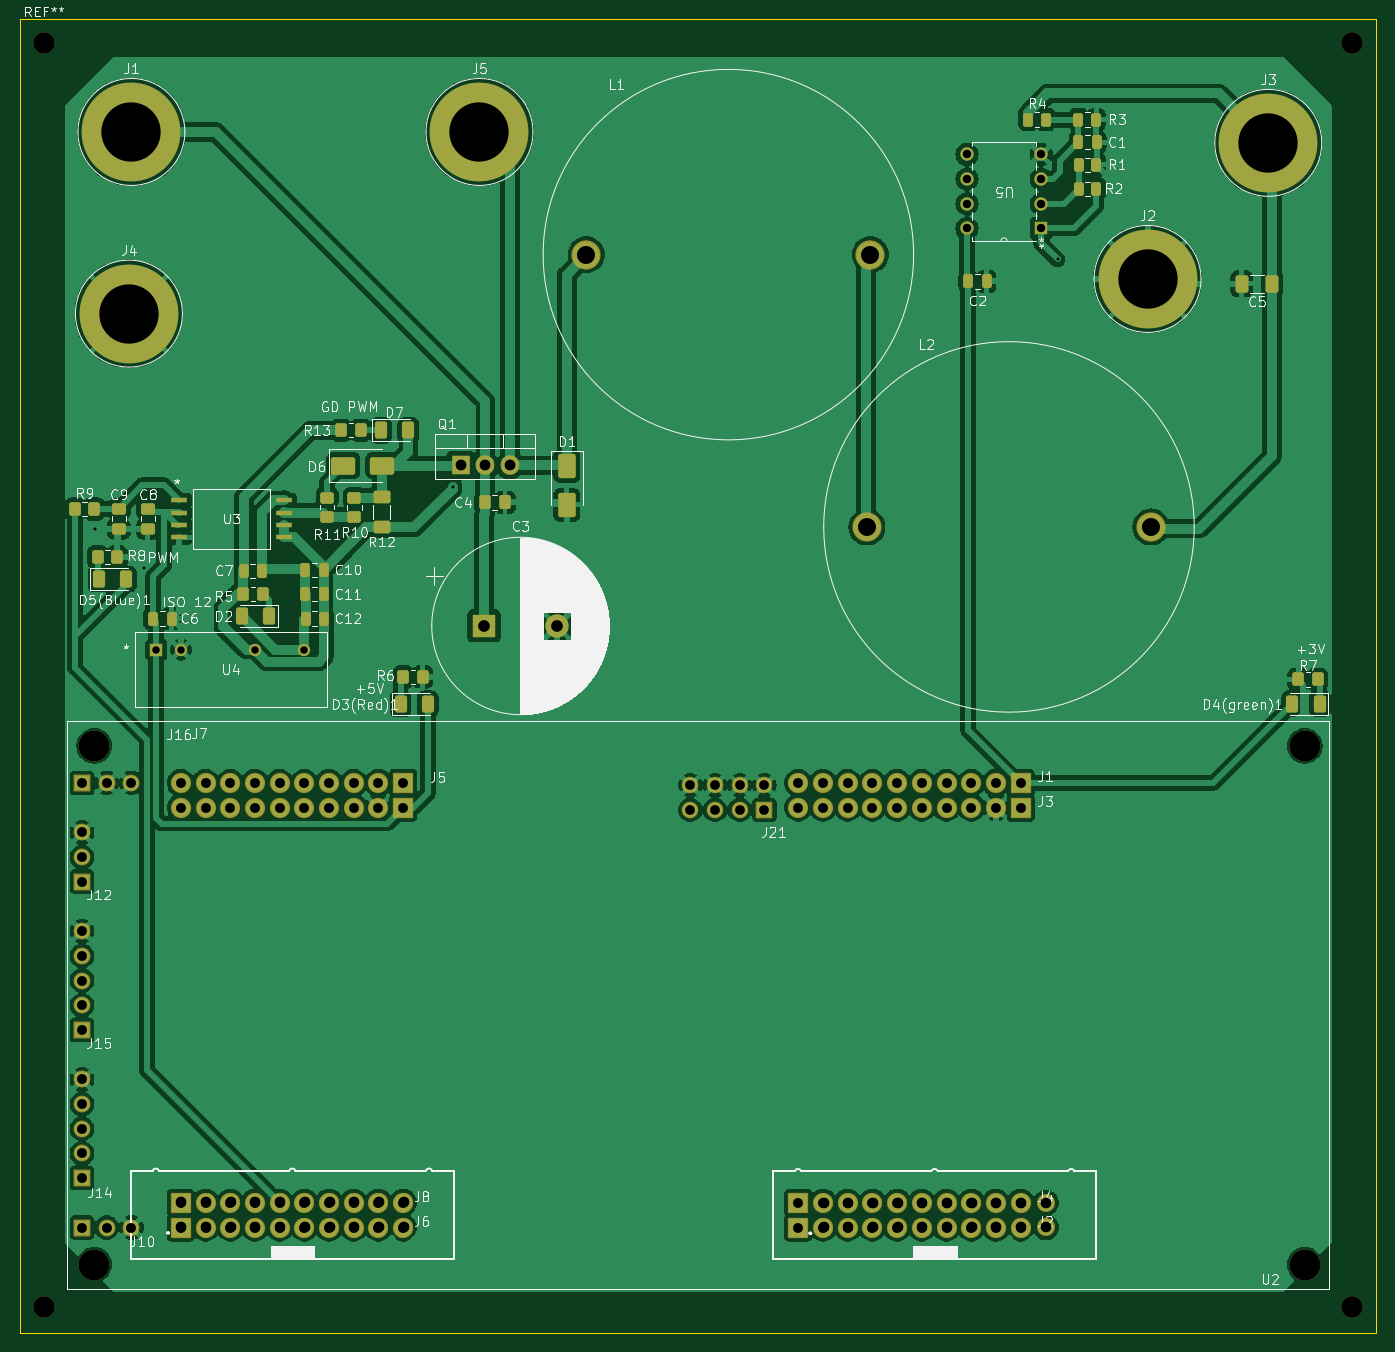
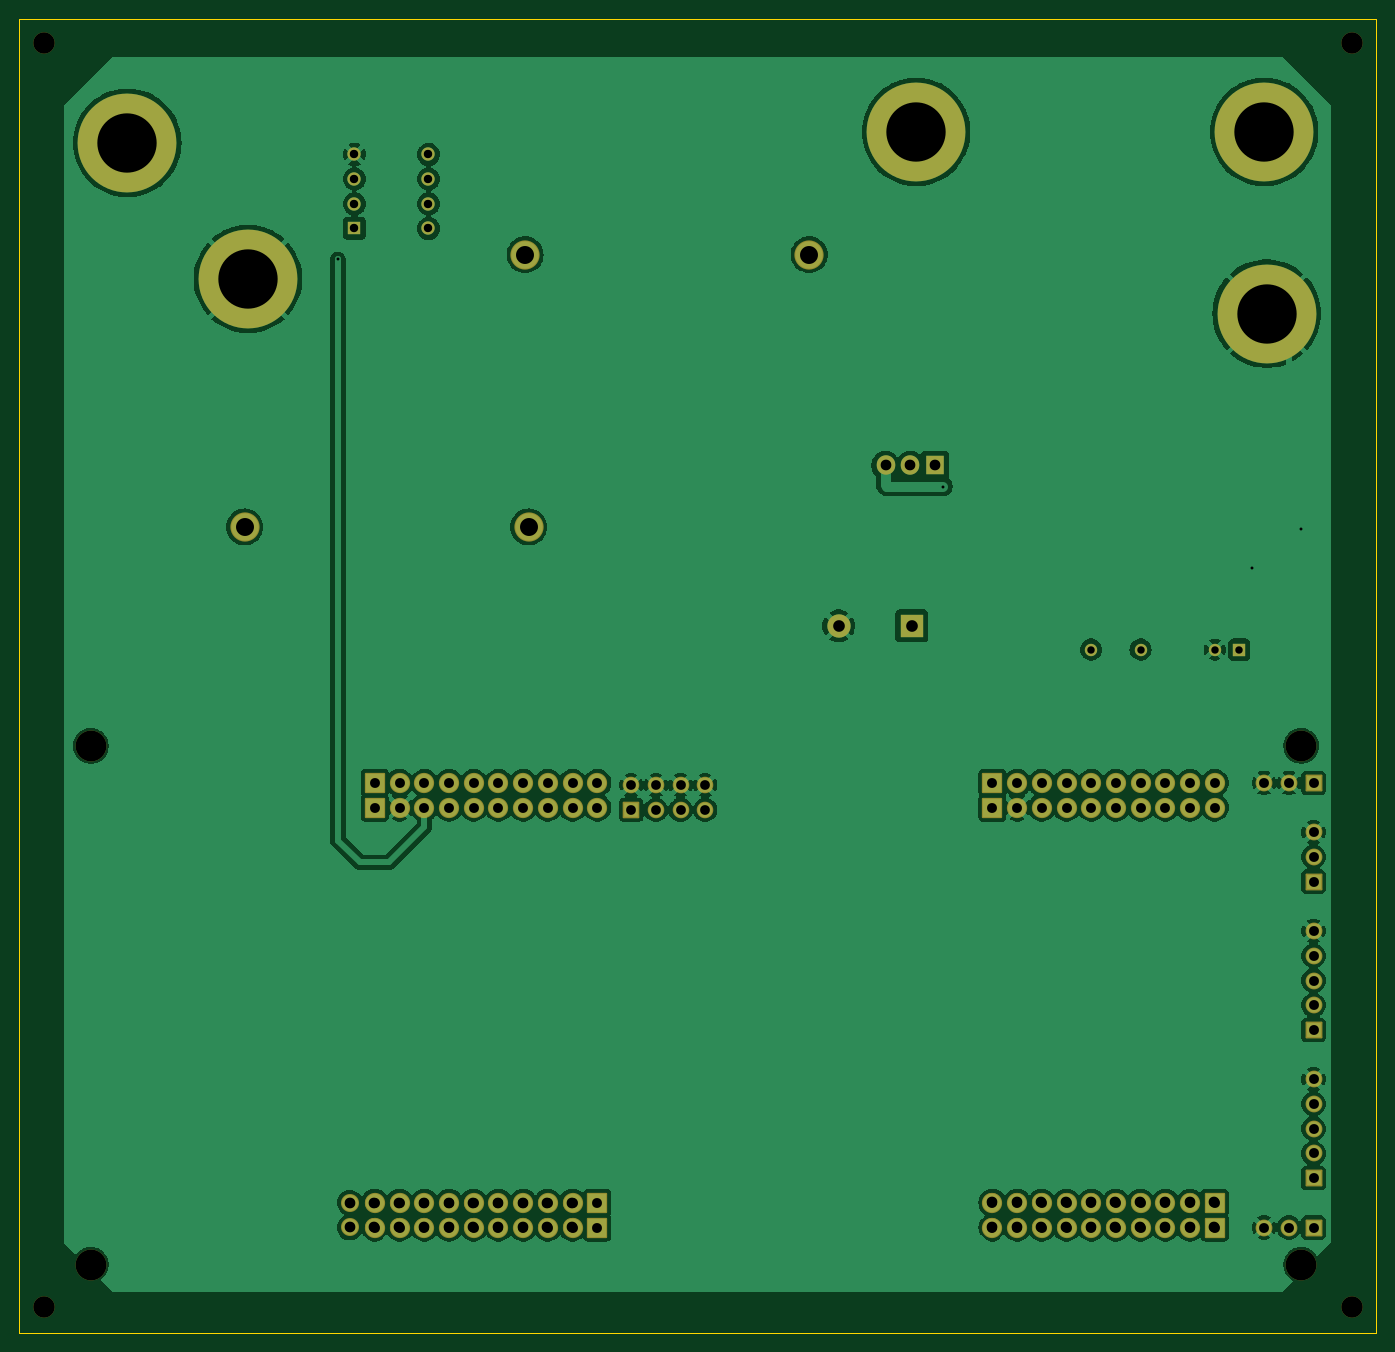
Circuit board: 11 layer files. Board 139.5 x 135.1 mm.
- bottom_copper: MyFirstBuck-B_Cu.gbr (179594 bytes)
- bottom_mask: MyFirstBuck-B_Mask.gbr (6869 bytes)
- paste: MyFirstBuck-B_Paste.gbr (454 bytes)
- bottom_silk: MyFirstBuck-B_Silkscreen.gbr (455 bytes)
- outline: MyFirstBuck-Edge_Cuts.gbr (608 bytes)
- top_copper: MyFirstBuck-F_Cu.gbr (241647 bytes)
- top_mask: MyFirstBuck-F_Mask.gbr (10910 bytes)
- paste: MyFirstBuck-F_Paste.gbr (5035 bytes)
- top_silk: MyFirstBuck-F_Silkscreen.gbr (109834 bytes)
- drill: MyFirstBuck-NPTH.drl (521 bytes)
- drill: MyFirstBuck-PTH.drl (3773 bytes)

=== bottom_copper: MyFirstBuck-B_Cu.gbr (179594 bytes, source omitted) ===
=== bottom_mask: MyFirstBuck-B_Mask.gbr (6869 bytes, source omitted) ===
=== paste: MyFirstBuck-B_Paste.gbr ===
%TF.GenerationSoftware,KiCad,Pcbnew,8.0.8*%
%TF.CreationDate,2025-03-01T14:31:09-05:00*%
%TF.ProjectId,MyFirstBuck,4d794669-7273-4744-9275-636b2e6b6963,rev?*%
%TF.SameCoordinates,Original*%
%TF.FileFunction,Paste,Bot*%
%TF.FilePolarity,Positive*%
%FSLAX46Y46*%
G04 Gerber Fmt 4.6, Leading zero omitted, Abs format (unit mm)*
G04 Created by KiCad (PCBNEW 8.0.8) date 2025-03-01 14:31:09*
%MOMM*%
%LPD*%
G01*
G04 APERTURE LIST*
G04 APERTURE END LIST*
M02*

=== bottom_silk: MyFirstBuck-B_Silkscreen.gbr ===
%TF.GenerationSoftware,KiCad,Pcbnew,8.0.8*%
%TF.CreationDate,2025-03-01T14:31:09-05:00*%
%TF.ProjectId,MyFirstBuck,4d794669-7273-4744-9275-636b2e6b6963,rev?*%
%TF.SameCoordinates,Original*%
%TF.FileFunction,Legend,Bot*%
%TF.FilePolarity,Positive*%
%FSLAX46Y46*%
G04 Gerber Fmt 4.6, Leading zero omitted, Abs format (unit mm)*
G04 Created by KiCad (PCBNEW 8.0.8) date 2025-03-01 14:31:09*
%MOMM*%
%LPD*%
G01*
G04 APERTURE LIST*
G04 APERTURE END LIST*
M02*

=== outline: MyFirstBuck-Edge_Cuts.gbr ===
%TF.GenerationSoftware,KiCad,Pcbnew,8.0.8*%
%TF.CreationDate,2025-03-01T14:31:09-05:00*%
%TF.ProjectId,MyFirstBuck,4d794669-7273-4744-9275-636b2e6b6963,rev?*%
%TF.SameCoordinates,Original*%
%TF.FileFunction,Profile,NP*%
%FSLAX46Y46*%
G04 Gerber Fmt 4.6, Leading zero omitted, Abs format (unit mm)*
G04 Created by KiCad (PCBNEW 8.0.8) date 2025-03-01 14:31:09*
%MOMM*%
%LPD*%
G01*
G04 APERTURE LIST*
%TA.AperFunction,Profile*%
%ADD10C,0.050000*%
%TD*%
G04 APERTURE END LIST*
D10*
X68250000Y-21500000D02*
X207750000Y-21500000D01*
X207750000Y-156604695D01*
X68250000Y-156604695D01*
X68250000Y-21500000D01*
M02*

=== top_copper: MyFirstBuck-F_Cu.gbr (241647 bytes, source omitted) ===
=== top_mask: MyFirstBuck-F_Mask.gbr (10910 bytes, source omitted) ===
=== paste: MyFirstBuck-F_Paste.gbr ===
%TF.GenerationSoftware,KiCad,Pcbnew,8.0.8*%
%TF.CreationDate,2025-03-01T14:31:09-05:00*%
%TF.ProjectId,MyFirstBuck,4d794669-7273-4744-9275-636b2e6b6963,rev?*%
%TF.SameCoordinates,Original*%
%TF.FileFunction,Paste,Top*%
%TF.FilePolarity,Positive*%
%FSLAX46Y46*%
G04 Gerber Fmt 4.6, Leading zero omitted, Abs format (unit mm)*
G04 Created by KiCad (PCBNEW 8.0.8) date 2025-03-01 14:31:09*
%MOMM*%
%LPD*%
G01*
G04 APERTURE LIST*
G04 Aperture macros list*
%AMRoundRect*
0 Rectangle with rounded corners*
0 $1 Rounding radius*
0 $2 $3 $4 $5 $6 $7 $8 $9 X,Y pos of 4 corners*
0 Add a 4 corners polygon primitive as box body*
4,1,4,$2,$3,$4,$5,$6,$7,$8,$9,$2,$3,0*
0 Add four circle primitives for the rounded corners*
1,1,$1+$1,$2,$3*
1,1,$1+$1,$4,$5*
1,1,$1+$1,$6,$7*
1,1,$1+$1,$8,$9*
0 Add four rect primitives between the rounded corners*
20,1,$1+$1,$2,$3,$4,$5,0*
20,1,$1+$1,$4,$5,$6,$7,0*
20,1,$1+$1,$6,$7,$8,$9,0*
20,1,$1+$1,$8,$9,$2,$3,0*%
G04 Aperture macros list end*
%ADD10R,1.701800X0.558800*%
%ADD11RoundRect,0.250000X-0.250000X-0.475000X0.250000X-0.475000X0.250000X0.475000X-0.250000X0.475000X0*%
%ADD12RoundRect,0.250000X-0.262500X-0.450000X0.262500X-0.450000X0.262500X0.450000X-0.262500X0.450000X0*%
%ADD13RoundRect,0.250000X0.350000X0.450000X-0.350000X0.450000X-0.350000X-0.450000X0.350000X-0.450000X0*%
%ADD14RoundRect,0.250000X-0.375000X-0.625000X0.375000X-0.625000X0.375000X0.625000X-0.375000X0.625000X0*%
%ADD15RoundRect,0.250000X0.412500X0.650000X-0.412500X0.650000X-0.412500X-0.650000X0.412500X-0.650000X0*%
%ADD16RoundRect,0.250000X-0.350000X-0.450000X0.350000X-0.450000X0.350000X0.450000X-0.350000X0.450000X0*%
%ADD17RoundRect,0.250000X0.450000X-0.350000X0.450000X0.350000X-0.450000X0.350000X-0.450000X-0.350000X0*%
%ADD18RoundRect,0.250000X-1.000000X-0.650000X1.000000X-0.650000X1.000000X0.650000X-1.000000X0.650000X0*%
%ADD19RoundRect,0.250000X0.375000X0.625000X-0.375000X0.625000X-0.375000X-0.625000X0.375000X-0.625000X0*%
%ADD20RoundRect,0.250000X0.625000X-0.400000X0.625000X0.400000X-0.625000X0.400000X-0.625000X-0.400000X0*%
%ADD21RoundRect,0.250000X-0.650000X1.000000X-0.650000X-1.000000X0.650000X-1.000000X0.650000X1.000000X0*%
%ADD22RoundRect,0.250000X0.250000X0.475000X-0.250000X0.475000X-0.250000X-0.475000X0.250000X-0.475000X0*%
%ADD23RoundRect,0.250000X-0.337500X-0.475000X0.337500X-0.475000X0.337500X0.475000X-0.337500X0.475000X0*%
%ADD24RoundRect,0.250000X0.262500X0.450000X-0.262500X0.450000X-0.262500X-0.450000X0.262500X-0.450000X0*%
%ADD25RoundRect,0.250000X-0.475000X0.337500X-0.475000X-0.337500X0.475000X-0.337500X0.475000X0.337500X0*%
G04 APERTURE END LIST*
D10*
%TO.C,U3*%
X84664200Y-71021000D03*
X84664200Y-72291000D03*
X84664200Y-73561000D03*
X84664200Y-74831000D03*
X95433800Y-74831000D03*
X95433800Y-73561000D03*
X95433800Y-72291000D03*
X95433800Y-71021000D03*
%TD*%
D11*
%TO.C,C1*%
X179037500Y-34189000D03*
X177137500Y-34189000D03*
%TD*%
D12*
%TO.C,R4*%
X171973500Y-31858000D03*
X173798500Y-31858000D03*
%TD*%
D13*
%TO.C,R7*%
X199729000Y-89436000D03*
X201729000Y-89436000D03*
%TD*%
D14*
%TO.C,D3(Red)1*%
X107431000Y-91948000D03*
X110231000Y-91948000D03*
%TD*%
D15*
%TO.C,C5*%
X197062500Y-48750000D03*
X193937500Y-48750000D03*
%TD*%
D12*
%TO.C,R2*%
X179000000Y-39000000D03*
X177175000Y-39000000D03*
%TD*%
D11*
%TO.C,C2*%
X165800000Y-48500000D03*
X167700000Y-48500000D03*
%TD*%
D14*
%TO.C,D5(Blue)1*%
X76393000Y-79110000D03*
X79193000Y-79110000D03*
%TD*%
D16*
%TO.C,R8*%
X76285000Y-76824000D03*
X78285000Y-76824000D03*
%TD*%
D17*
%TO.C,R11*%
X99891000Y-72726000D03*
X99891000Y-70726000D03*
%TD*%
D18*
%TO.C,D6*%
X101549000Y-67436000D03*
X105549000Y-67436000D03*
%TD*%
D11*
%TO.C,C10*%
X97621000Y-78174000D03*
X99521000Y-78174000D03*
%TD*%
%TO.C,C6*%
X81989000Y-83174000D03*
X83889000Y-83174000D03*
%TD*%
D14*
%TO.C,D7*%
X105427000Y-63818000D03*
X108227000Y-63818000D03*
%TD*%
D16*
%TO.C,R6*%
X107712000Y-89154000D03*
X109712000Y-89154000D03*
%TD*%
D19*
%TO.C,D4(green)1*%
X199149000Y-91936000D03*
X201949000Y-91936000D03*
%TD*%
D11*
%TO.C,C12*%
X97671000Y-83174000D03*
X99571000Y-83174000D03*
%TD*%
D20*
%TO.C,R12*%
X105479000Y-73776000D03*
X105479000Y-70676000D03*
%TD*%
D19*
%TO.C,D2*%
X93925000Y-82920000D03*
X91125000Y-82920000D03*
%TD*%
D11*
%TO.C,C11*%
X97621000Y-80664000D03*
X99521000Y-80664000D03*
%TD*%
D16*
%TO.C,R9*%
X73949000Y-71926000D03*
X75949000Y-71926000D03*
%TD*%
D17*
%TO.C,R10*%
X102685000Y-72744000D03*
X102685000Y-70744000D03*
%TD*%
D13*
%TO.C,R5*%
X93271000Y-80634000D03*
X91271000Y-80634000D03*
%TD*%
D21*
%TO.C,D1*%
X124529000Y-67490000D03*
X124529000Y-71490000D03*
%TD*%
D22*
%TO.C,C7*%
X93200000Y-78250000D03*
X91300000Y-78250000D03*
%TD*%
D23*
%TO.C,C4*%
X116104000Y-71236000D03*
X118179000Y-71236000D03*
%TD*%
D13*
%TO.C,R13*%
X103327000Y-63818000D03*
X101327000Y-63818000D03*
%TD*%
D24*
%TO.C,R1*%
X177175000Y-36500000D03*
X179000000Y-36500000D03*
%TD*%
%TO.C,R3*%
X177146500Y-31858000D03*
X178971500Y-31858000D03*
%TD*%
D25*
%TO.C,C9*%
X78449000Y-71888500D03*
X78449000Y-73963500D03*
%TD*%
%TO.C,C8*%
X81449000Y-71888500D03*
X81449000Y-73963500D03*
%TD*%
M02*

=== top_silk: MyFirstBuck-F_Silkscreen.gbr (109834 bytes, source omitted) ===
=== drill: MyFirstBuck-NPTH.drl ===
M48
; DRILL file {KiCad 8.0.8} date 2025-03-01T14:31:12-0500
; FORMAT={-:-/ absolute / metric / decimal}
; #@! TF.CreationDate,2025-03-01T14:31:12-05:00
; #@! TF.GenerationSoftware,Kicad,Pcbnew,8.0.8
; #@! TF.FileFunction,NonPlated,1,2,NPTH
FMAT,2
METRIC
; #@! TA.AperFunction,NonPlated,NPTH,ComponentDrill
T1C2.200
; #@! TA.AperFunction,NonPlated,NPTH,ComponentDrill
T2C3.175
%
G90
G05
T1
X70.75Y-24.0
X70.75Y-154.0
X205.25Y-24.0
X205.25Y-154.0
T2
X75.946Y-96.266
X75.946Y-149.606
X200.406Y-96.266
X200.406Y-149.606
M30

=== drill: MyFirstBuck-PTH.drl ===
M48
; DRILL file {KiCad 8.0.8} date 2025-03-01T14:31:12-0500
; FORMAT={-:-/ absolute / metric / decimal}
; #@! TF.CreationDate,2025-03-01T14:31:12-05:00
; #@! TF.GenerationSoftware,Kicad,Pcbnew,8.0.8
; #@! TF.FileFunction,Plated,1,2,PTH
FMAT,2
METRIC
; #@! TA.AperFunction,Plated,PTH,ViaDrill
T1C0.300
; #@! TA.AperFunction,Plated,PTH,ComponentDrill
T2C0.762
; #@! TA.AperFunction,Plated,PTH,ComponentDrill
T3C0.864
; #@! TA.AperFunction,Plated,PTH,ComponentDrill
T4C1.000
; #@! TA.AperFunction,Plated,PTH,ComponentDrill
T5C1.016
; #@! TA.AperFunction,Plated,PTH,ComponentDrill
T6C1.100
; #@! TA.AperFunction,Plated,PTH,ComponentDrill
T7C1.200
; #@! TA.AperFunction,Plated,PTH,ComponentDrill
T8C1.850
; #@! TA.AperFunction,Plated,PTH,ComponentDrill
T9C6.100
%
G90
G05
T1
X76.0Y-74.0
X81.026Y-77.978
X112.776Y-69.596
X175.0Y-46.25
T2
X82.305Y-86.361
X84.845Y-86.361
X92.465Y-86.361
X97.545Y-86.361
T3
X165.69Y-35.44
X165.69Y-37.98
X165.69Y-40.52
X165.69Y-43.06
X173.31Y-35.44
X173.31Y-37.98
X173.31Y-40.52
X173.31Y-43.06
T4
X137.232Y-100.31
X137.232Y-102.85
X139.772Y-100.31
X139.772Y-102.85
X142.312Y-100.31
X142.312Y-102.85
X144.852Y-100.31
X144.852Y-102.85
T5
X74.676Y-100.076
X74.676Y-105.156
X74.676Y-107.696
X74.676Y-110.236
X74.676Y-115.316
X74.676Y-117.856
X74.676Y-120.396
X74.676Y-122.936
X74.676Y-125.476
X74.676Y-130.556
X74.676Y-133.096
X74.676Y-135.636
X74.676Y-138.176
X74.676Y-140.716
X74.676Y-145.796
X77.216Y-100.076
X77.216Y-145.796
X79.756Y-100.076
X79.756Y-145.796
X84.836Y-100.076
X84.836Y-102.616
X84.836Y-143.256
X84.836Y-145.796
X87.376Y-100.076
X87.376Y-102.616
X87.376Y-143.256
X87.376Y-145.796
X89.916Y-100.076
X89.916Y-102.616
X89.916Y-143.256
X89.916Y-145.796
X92.456Y-100.076
X92.456Y-102.616
X92.456Y-143.256
X92.456Y-145.796
X94.996Y-100.076
X94.996Y-102.616
X94.996Y-143.256
X94.996Y-145.796
X97.536Y-100.076
X97.536Y-102.616
X97.536Y-143.256
X97.536Y-145.796
X100.076Y-100.076
X100.076Y-102.616
X100.076Y-143.256
X100.076Y-145.796
X102.616Y-100.076
X102.616Y-102.616
X102.616Y-143.256
X102.616Y-145.796
X105.156Y-100.076
X105.156Y-102.616
X105.156Y-143.256
X105.156Y-145.796
X107.696Y-100.076
X107.696Y-102.616
X107.696Y-143.256
X107.696Y-145.796
X148.336Y-100.076
X148.336Y-102.616
X148.336Y-143.256
X148.336Y-145.796
X150.876Y-100.076
X150.876Y-102.616
X150.876Y-143.256
X150.876Y-145.796
X153.416Y-100.076
X153.416Y-102.616
X153.416Y-143.256
X153.416Y-145.796
X155.956Y-100.076
X155.956Y-102.616
X155.956Y-143.256
X155.956Y-145.796
X158.496Y-100.076
X158.496Y-102.616
X158.496Y-143.256
X158.496Y-145.796
X161.036Y-100.076
X161.036Y-102.616
X161.036Y-143.256
X161.036Y-145.796
X163.576Y-100.076
X163.576Y-102.616
X163.576Y-143.256
X163.576Y-145.796
X166.116Y-100.076
X166.116Y-102.616
X166.116Y-143.256
X166.116Y-145.796
X168.656Y-100.076
X168.656Y-102.616
X168.656Y-143.256
X168.656Y-145.796
X171.196Y-100.076
X171.196Y-102.616
X171.196Y-143.256
X171.196Y-145.796
T6
X84.89Y-143.21
X84.89Y-145.75
X87.43Y-143.21
X87.43Y-145.75
X89.97Y-143.21
X89.97Y-145.75
X92.51Y-143.21
X92.51Y-145.75
X95.05Y-143.21
X95.05Y-145.75
X97.59Y-143.21
X97.59Y-145.75
X100.13Y-143.21
X100.13Y-145.75
X102.67Y-143.21
X102.67Y-145.75
X105.21Y-143.21
X105.21Y-145.75
X107.75Y-143.21
X107.75Y-145.75
X113.607Y-67.426
X116.147Y-67.426
X118.687Y-67.426
X150.93Y-143.25
X150.93Y-145.79
X153.47Y-143.25
X153.47Y-145.79
X156.01Y-143.25
X156.01Y-145.79
X158.55Y-143.25
X158.55Y-145.79
X161.09Y-143.25
X161.09Y-145.79
X163.63Y-143.25
X163.63Y-145.79
X166.17Y-143.25
X166.17Y-145.79
X168.71Y-143.25
X168.71Y-145.79
X171.25Y-143.25
X171.25Y-145.79
X173.79Y-143.25
X173.79Y-145.79
T7
X116.013Y-83.936
X123.513Y-83.936
T8
X126.54Y-45.75
X155.395Y-73.75
X155.75Y-45.75
X184.605Y-73.75
T9
X79.502Y-51.816
X79.756Y-33.136
X115.549Y-33.136
X184.25Y-48.25
X196.665Y-34.256
M30

